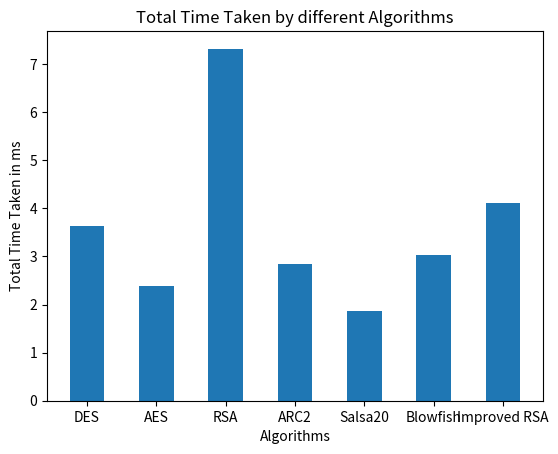

The matplotlib source for this figure:
import matplotlib.pyplot as plt
import numpy as np # type: ignore

left = [1, 2, 3, 4, 5, 6, 7]

tick_label = ['DES', 'AES', 'RSA', 'ARC2', 'Salsa20', 'Blowfish', 'Improved RSA']


time_total = [3.625699999247445, 2.3844999996072147, 7.320599999948172, 2.8481999979703687, 1.8619000038597733, 3.025300000444986, 4.1222999994279235]

#time_large = [1730.467100000169, 1443.883900000401, 0, 2292.9700999957277, 1637.4455000041053, 1612.4955999985104]

#time_pi = [267.486500000814, 260.82780000392813, 264.8867000004975, 267.5608999998076, 264.22200000524754, 271.11519999743905]

plt.bar(left, time_total, tick_label = tick_label, width = 0.5)

plt.xlabel('Algorithms')
plt.ylabel('Total Time Taken in ms')
plt.title('Total Time Taken by different Algorithms')
plt.show()

"""
x_axis = np.arange(len(tick_label))

time_encrypt = [0.06089999988034833, 0.053899999329587445, 1.0600999982387293, 0.07839999852876645, 0.06520000169984996, 0.11830000039481092]
time_decrypt = [0.06459999895014334, 0.0593999993725447, 1.056799998274073, 0.05400000009103678, 0.013200002285884693, 0.038300000596791506]

plt.bar(x_axis - 0.2, time_encrypt, tick_label = tick_label, width = 0.4, label = 'Encrypt')
plt.bar(x_axis + 0.2, time_decrypt, tick_label = tick_label, width = 0.4, label = 'Decrypt')
plt.xlabel('Algorithms')
plt.ylabel('Time Taken in ms')
plt.title('Time Taken by different Algorithms')
plt.legend()
plt.show()
"""